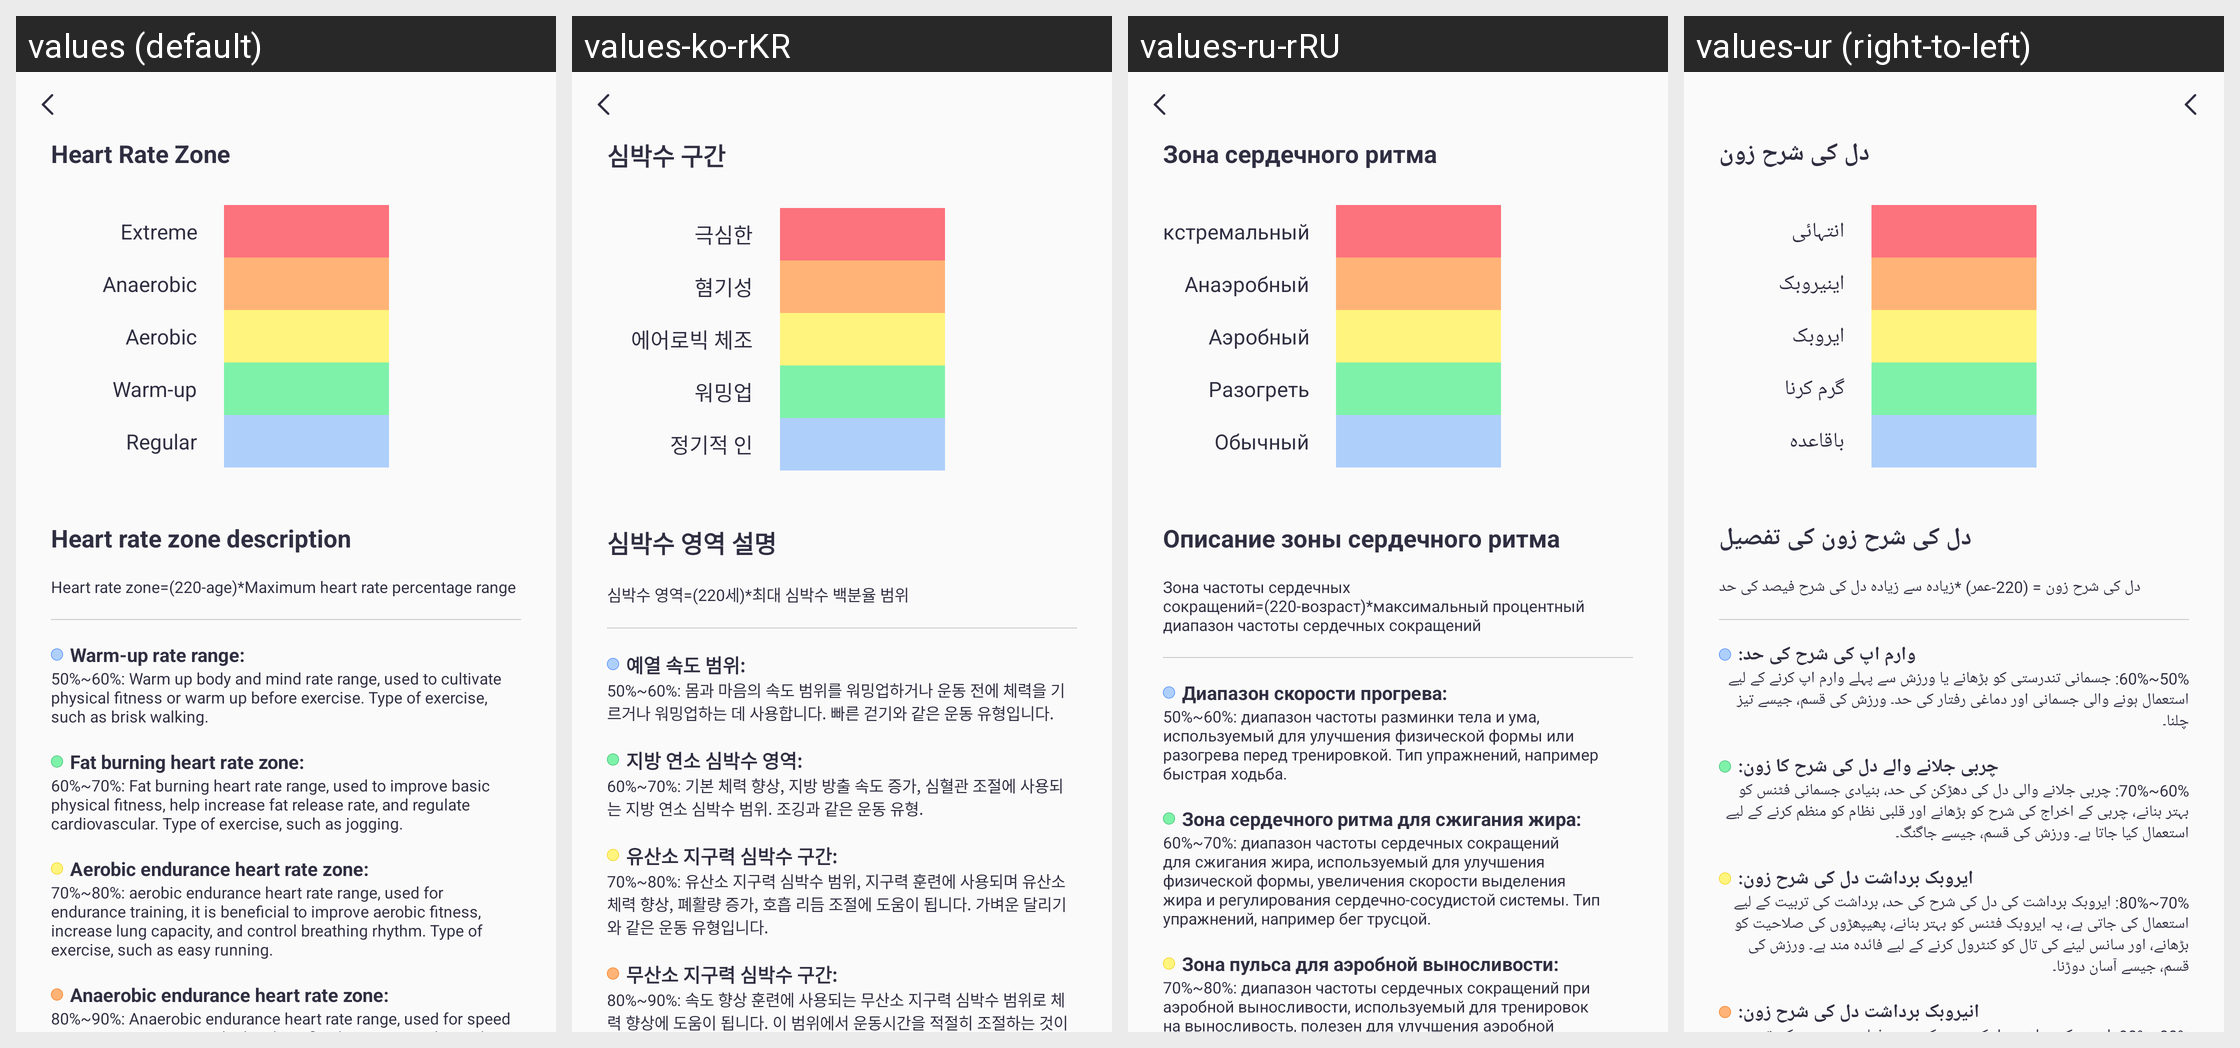

This grid shows one Android layout under several languages. Give, for every string resource on the screen, its name, the default text and each shown locale's text.
Android screen res/layout/activity_exercise_heart_guide.xml rendered under 4 locales, left to right: values (default), values-ko-rKR, values-ru-rRU, values-ur (right-to-left). Device: Nexus 5 (rendered at 1080×1920; each locale shown at half size, 540×960, under a caption strip naming it); theme Theme.QCWatch.
Other locales in the repository, not shown: values-ar, values-ar-rAE, values-as, values-cs, values-de, values-de-rDE, values-el-rGR, values-en-rUS, values-es, values-es-rES, values-fa, values-fr, values-fr-rFR, values-hi-rIN, values-hu, values-in-rID, values-it-rIT, values-ja, values-ja-rJP, values-kk-rKZ, values-ne, values-nl, values-or, values-pl-rPL, values-pt, values-pt-rPT, values-ro-rRO, values-sk, values-te, values-th-rTH, values-tr-rTR, values-uk, values-vi-rVN, values-zh, values-zh-rCN, values-zh-rHK, values-zh-rTW.
Strings drawn on this screen, with the default value and each locale's value (text and hints the layout hard-codes, and strings that could not be matched under every locale, appear in the picture but are not listed):

qc_text_497
  values: Heart Rate Zone
  values-ko-rKR: 심박수 구간
  values-ru-rRU: Зона сердечного ритма
  values-ur: دل کی شرح زون

qc_text_95
  values: Extreme
  values-ko-rKR: 극심한
  values-ru-rRU: Экстремальный
  values-ur: انتہائی

qc_text_96
  values: Anaerobic
  values-ko-rKR: 혐기성
  values-ru-rRU: Анаэробный
  values-ur: اینیروبک

qc_text_97
  values: Aerobic
  values-ko-rKR: 에어로빅 체조
  values-ru-rRU: Аэробный
  values-ur: ایروبک

qc_text_98
  values: Warm-up
  values-ko-rKR: 워밍업
  values-ru-rRU: Разогреть
  values-ur: گرم کرنا

qc_text_99
  values: Regular
  values-ko-rKR: 정기적 인
  values-ru-rRU: Обычный
  values-ur: باقاعدہ

qc_text_485
  values: Heart rate zone description
  values-ko-rKR: 심박수 영역 설명
  values-ru-rRU: Описание зоны сердечного ритма
  values-ur: دل کی شرح زون کی تفصیل

qc_text_486
  values: Heart rate zone=(220-age)*Maximum heart rate percentage range
  values-ko-rKR: 심박수 영역=(220세)*최대 심박수 백분율 범위
  values-ru-rRU: Зона частоты сердечных сокращений=(220-возраст)*максимальный процентный диапазон частоты сердечных сокращений
  values-ur: دل کی شرح زون = (220-عمر) *زیادہ سے زیادہ دل کی شرح فیصد کی حد

qc_text_487
  values: Warm-up rate range:
  values-ko-rKR: 예열 속도 범위:
  values-ru-rRU: Диапазон скорости прогрева:
  values-ur: وارم اپ کی شرح کی حد:

qc_text_492
  values: 50%~60%: Warm up body and mind rate range, used to cultivate physical fitness or warm up before exercise. Type of exercise, such as brisk walking.
  values-ko-rKR: 50%~60%: 몸과 마음의 속도 범위를 워밍업하거나 운동 전에 체력을 기르거나 워밍업하는 데 사용합니다. 빠른 걷기와 같은 운동 유형입니다.
  values-ru-rRU: 50%~60%: диапазон частоты разминки тела и ума, используемый для улучшения физической формы или разогрева перед тренировкой. Тип упражнений, например быстрая ходьба.
  values-ur: 50%~60%: جسمانی تندرستی کو بڑھانے یا ورزش سے پہلے وارم اپ کرنے کے لیے استعمال ہونے والی جسمانی اور دماغی رفتار کی حد۔ ورزش کی قسم، جیسے تیز چلنا۔

qc_text_488
  values: Fat burning heart rate zone:
  values-ko-rKR: 지방 연소 심박수 영역:
  values-ru-rRU: Зона сердечного ритма для сжигания жира:
  values-ur: چربی جلانے والے دل کی شرح کا زون:

qc_text_493
  values: 60%~70%: Fat burning heart rate range, used to improve basic physical fitness, help increase fat release rate, and regulate cardiovascular. Type of exercise, such as jogging.
  values-ko-rKR: 60%~70%: 기본 체력 향상, 지방 방출 속도 증가, 심혈관 조절에 사용되는 지방 연소 심박수 범위. 조깅과 같은 운동 유형.
  values-ru-rRU: 60%~70%: диапазон частоты сердечных сокращений для сжигания жира, используемый для улучшения физической формы, увеличения скорости выделения жира и регулирования сердечно-сосудистой системы. Тип упражнений, например бег трусцой.
  values-ur: 60%~70%: چربی جلانے والی دل کی دھڑکن کی حد، بنیادی جسمانی فٹنس کو بہتر بنانے، چربی کے اخراج کی شرح کو بڑھانے اور قلبی نظام کو منظم کرنے کے لیے استعمال کیا جاتا ہے۔ ورزش کی قسم، جیسے جاگنگ۔

qc_text_489
  values: Aerobic endurance heart rate zone:
  values-ko-rKR: 유산소 지구력 심박수 구간:
  values-ru-rRU: Зона пульса для аэробной выносливости:
  values-ur: ایروبک برداشت دل کی شرح زون:

qc_text_494
  values: 70%~80%: aerobic endurance heart rate range, used for endurance training, it is beneficial to improve aerobic fitness, increase lung capacity, and control breathing rhythm. Type of exercise, such as easy running.
  values-ko-rKR: 70%~80%: 유산소 지구력 심박수 범위, 지구력 훈련에 사용되며 유산소 체력 향상, 폐활량 증가, 호흡 리듬 조절에 도움이 됩니다. 가벼운 달리기와 같은 운동 유형입니다.
  values-ru-rRU: 70%~80%: диапазон частоты сердечных сокращений при аэробной выносливости, используемый для тренировок на выносливость, полезен для улучшения аэробной подготовленности, увеличения объема легких и контроля ритма дыхания. Тип упражнений, например легкий бег.
  values-ur: 70%~80%: ایروبک برداشت کی دل کی شرح کی حد، برداشت کی تربیت کے لیے استعمال کی جاتی ہے، یہ ایروبک فٹنس کو بہتر بنانے، پھیپھڑوں کی صلاحیت کو بڑھانے، اور سانس لینے کی تال کو کنٹرول کرنے کے لیے فائدہ مند ہے۔ ورزش کی قسم، جیسے آسان دوڑنا۔
